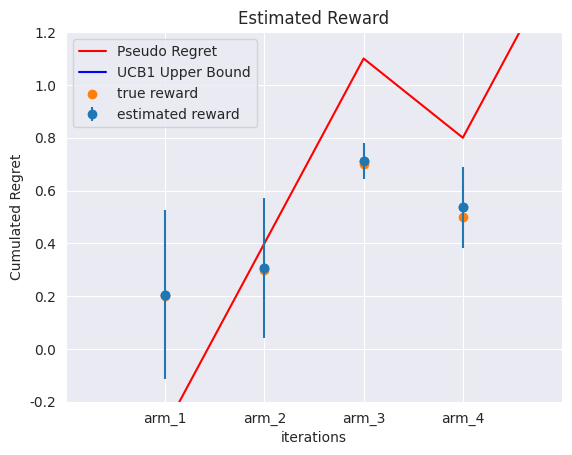

The matplotlib source for this figure:
# Imports
%matplotlib inline

import sys
import numpy as np
import scipy
import scipy.stats as stats
from scipy.stats import binom
import matplotlib
import matplotlib.pyplot as plt
import seaborn as sns
import math

sns.set_style('darkgrid')
np.random.seed(4)

class IndependentAgent:
    def __init__(self, T, R):
        self.T = T #total amount of iterations
        self.R = R #
        self.n_arms = len(R)
        self.N = np.zeros(self.n_arms) #number of times an arm has been pulled
        self.U = np.ones(self.n_arms) #upper bound for each arm
        self.cum_r = np.zeros(self.n_arms) #summation of all the reward retrieved
        self.hat_R = np.zeros(self.n_arms) #estimation of the reward, simple average
        self.B = np.zeros(self.n_arms) #confidence bound of each arm
        self.ind = np.zeros(self.T) #keep tracks of the indices of the selected arm for each iteration
        self.rewards = np.zeros(self.T) #keep track of the reward for each iteration
        self.R_T = np.zeros(self.T) #keep track of the regret
        self.arms_label = ['arm_'+str(i) for i in range(1,self.n_arms+1)] #arms label used to plot charts
        self.UB = [] #UCB1 upper bound, Auer and Cesa-Bianchi
        
    def compute_upper_bound(self,t):
        delta = np.array( [max(self.R)] *  (self.n_arms)) - np.array(self.R)
        delta = delta[np.nonzero(delta)]
        self.UB.append(8 * sum(1 / delta) * np.log(t+1) + (1 + np.pi**2/3) * sum(delta))
    
    def start(self):
        for t in range(self.T):
            for i in range(self.n_arms):
                self.hat_R[i] = self.cum_r[i]/self.N[i]
                self.B[i] = np.sqrt(2 * np.log(t+1) / self.N[i])
    
            if(t < self.n_arms):
                pulled_arm = t
            else:
                for i in range(self.n_arms):
                    self.U[i] = min(1, self.hat_R[i] + self.B[i])
                pulled_arm = np.argmax(self.U)


            outcome = np.random.binomial(1,self.R[pulled_arm])
            self.rewards[t] = outcome

            #update of the statistics
            self.ind[t] = pulled_arm
            self.N[pulled_arm] += 1
            self.cum_r[pulled_arm] += outcome
            self.R_T[t] = (max(self.R) * (t+1)) - sum(self.cum_r)
            self.compute_upper_bound(t)
    
    def plot_regret(self):
        plt.plot(self.R_T, 'r', label='Pseudo Regret')
        plt.plot(self.UB, 'b', label='UCB1 Upper Bound')
        plt.ylabel('Cumulated Regret')
        plt.xlabel('iterations')
        plt.legend()
        plt.show()
        
    def plot_arm_view(self):
        plt.ylim([-0.2, 1.2])
        plt.xlim([-1, 4])
        plt.scatter(self.arms_label, self.hat_R)
        plt.errorbar(self.arms_label, self.hat_R, yerr=self.B/2, fmt='o', label='estimated reward')
        plt.scatter(self.arms_label, self.R, label='true reward')
        plt.title('Estimated Reward')
        plt.legend()
        plt.show()

agent1 = IndependentAgent(1000, [0.2, 0.3, 0.7, 0.5])
agent1.start()
agent1.plot_regret()
agent1.plot_arm_view()